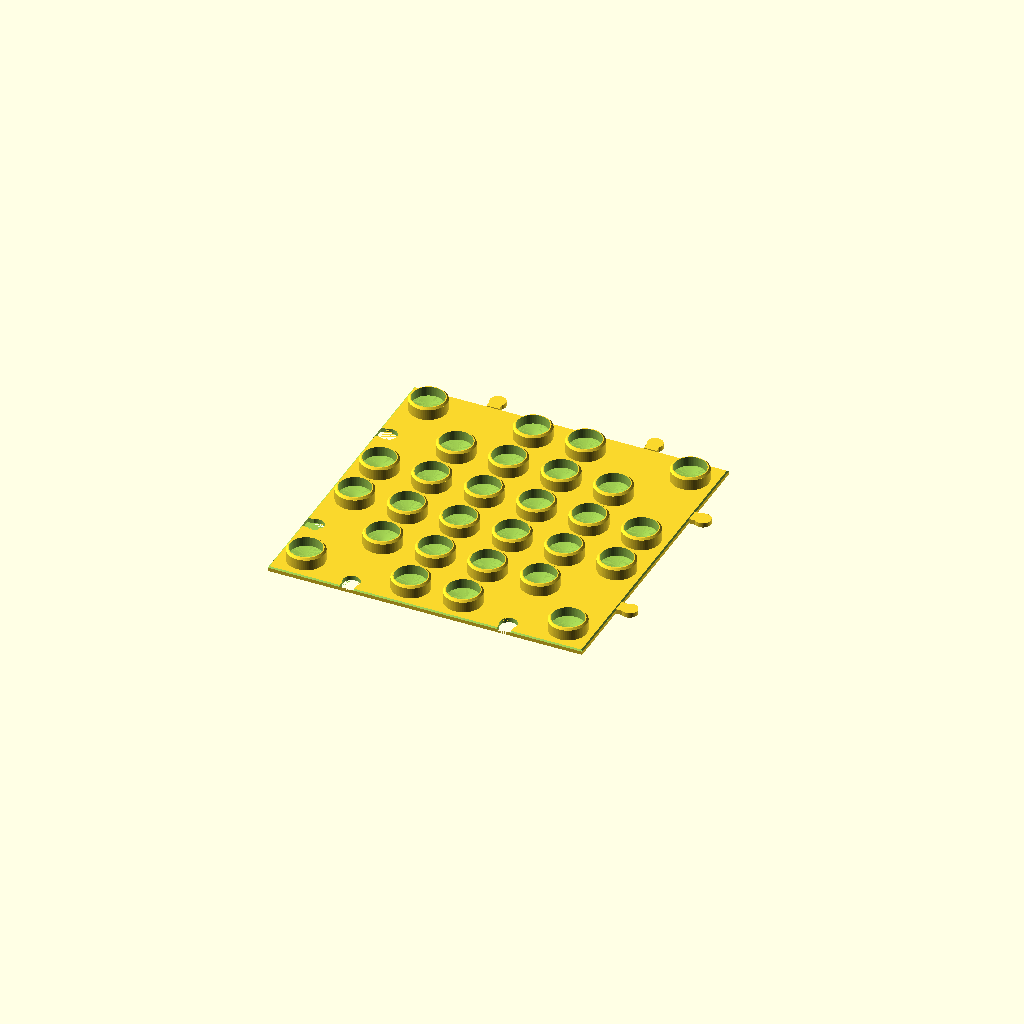
Cell 1: rendered with the file's own defaults.
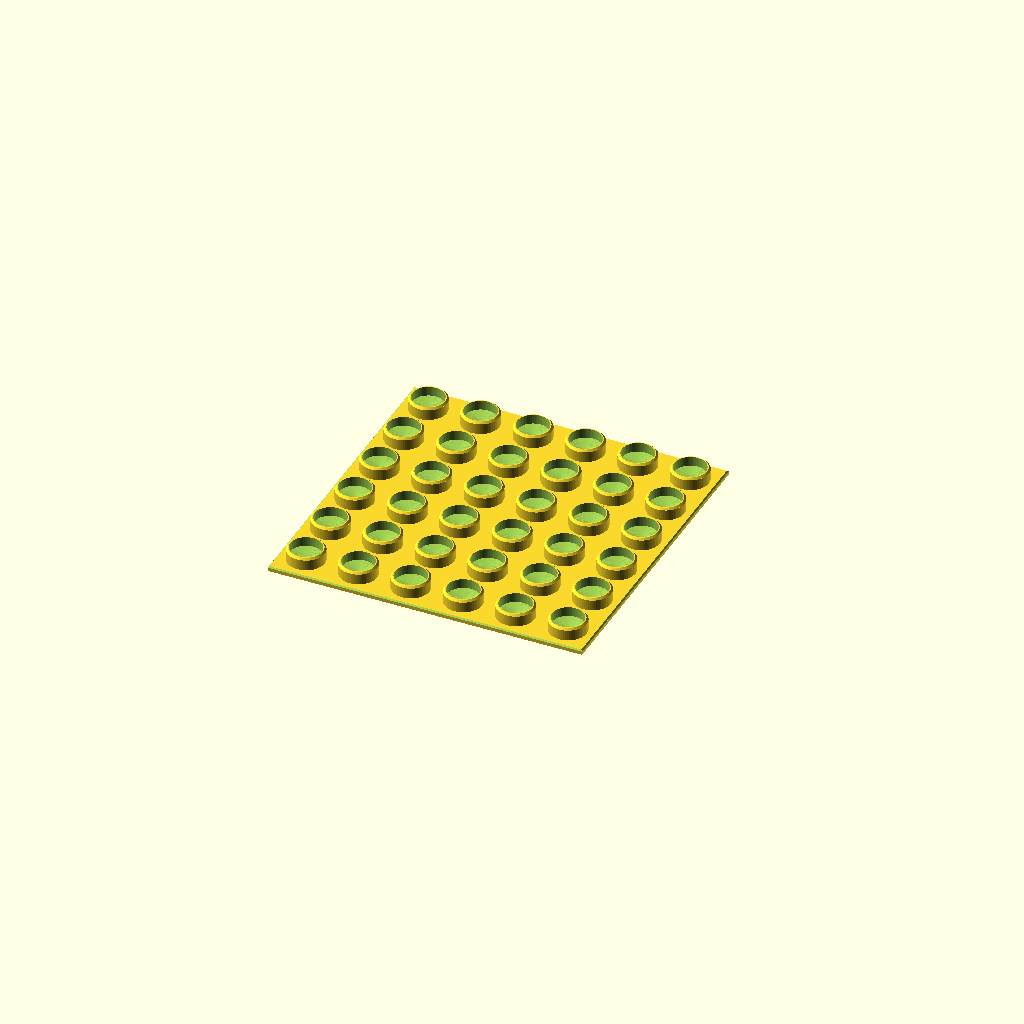
Cell 2 — connectors_on set to false, the other parameters unchanged.
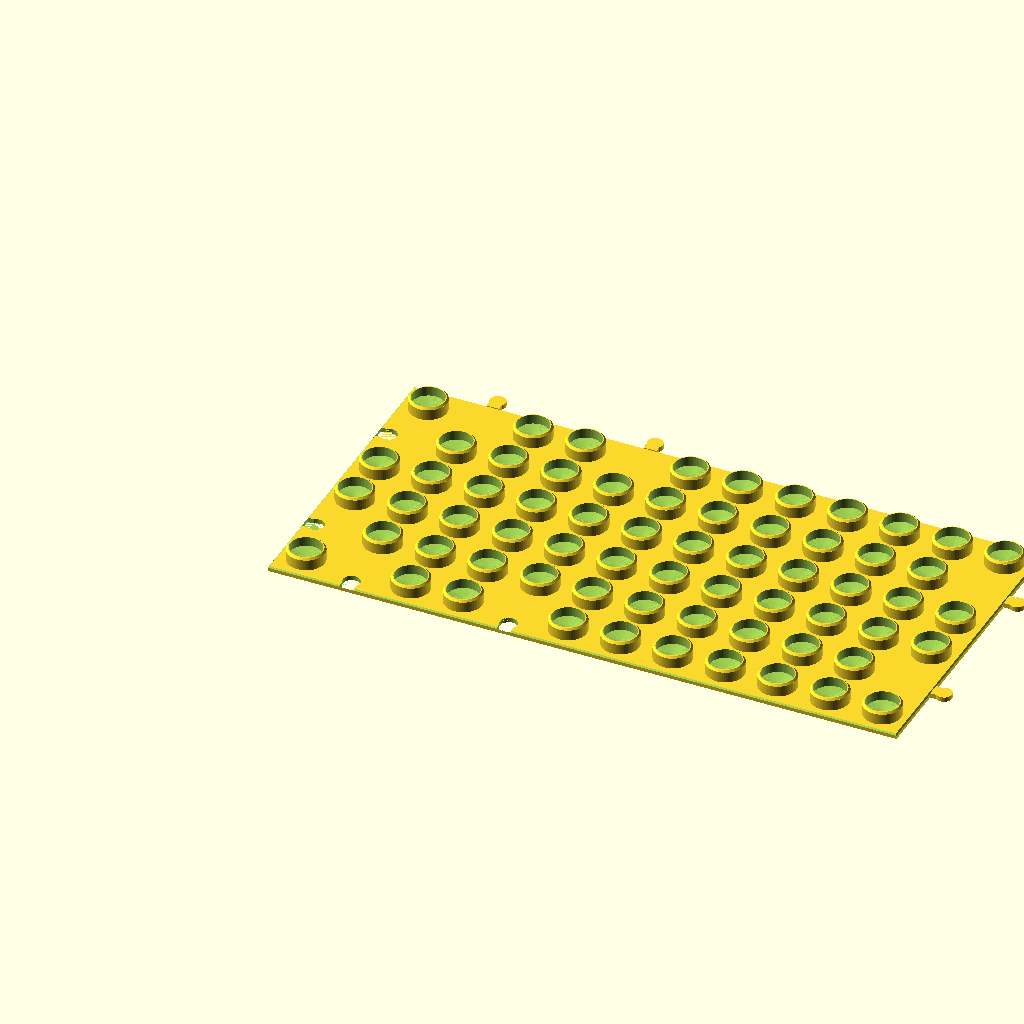
Cell 3 — grid_x set to 12, the other parameters unchanged.
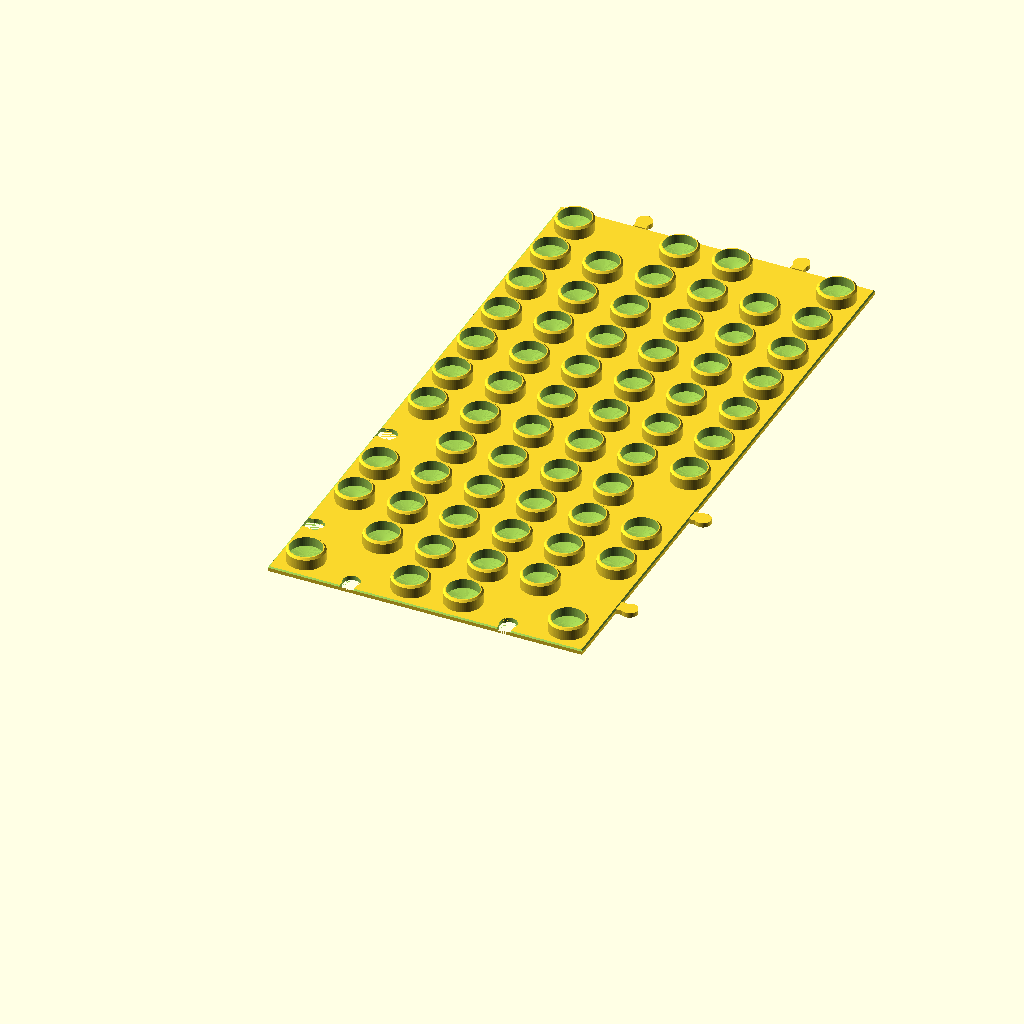
Cell 4 — grid_y set to 12, the other parameters unchanged.
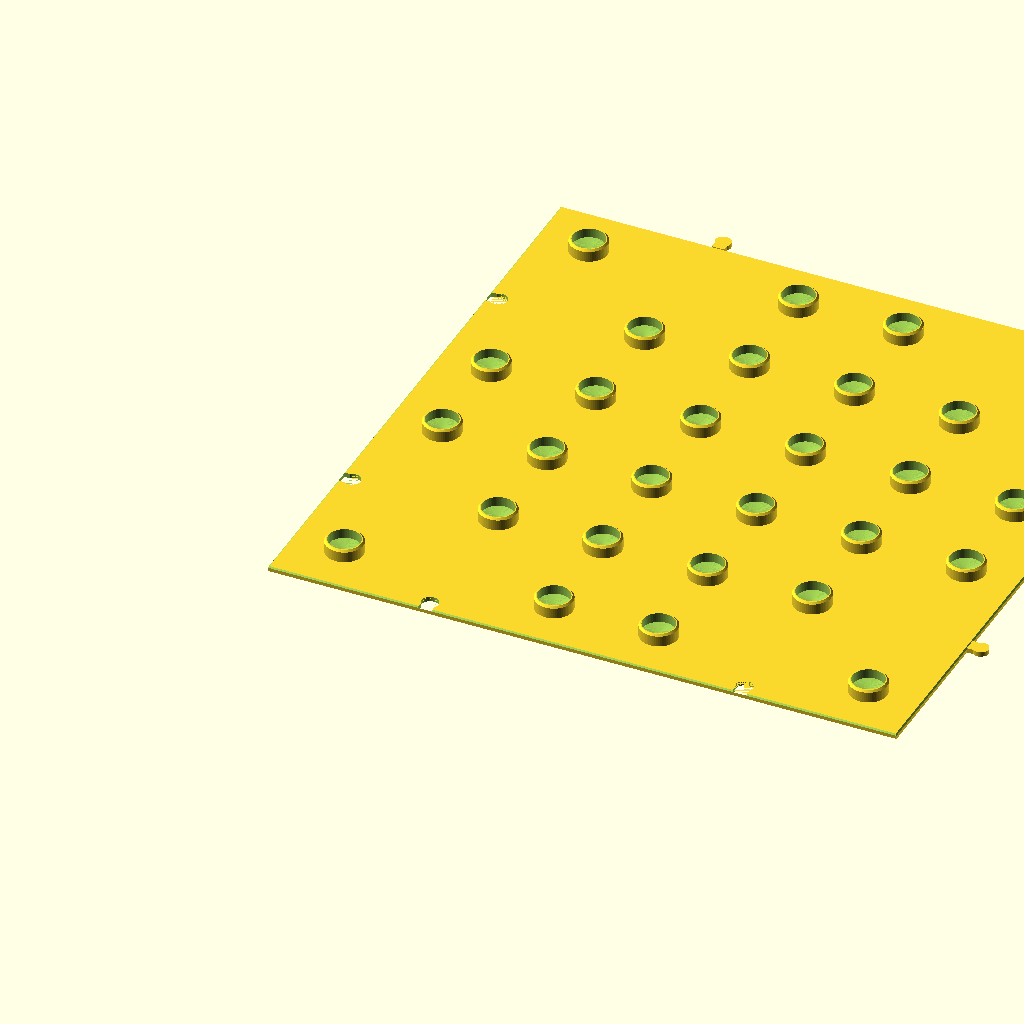
Cell 5: the same model with span_mod = 200.
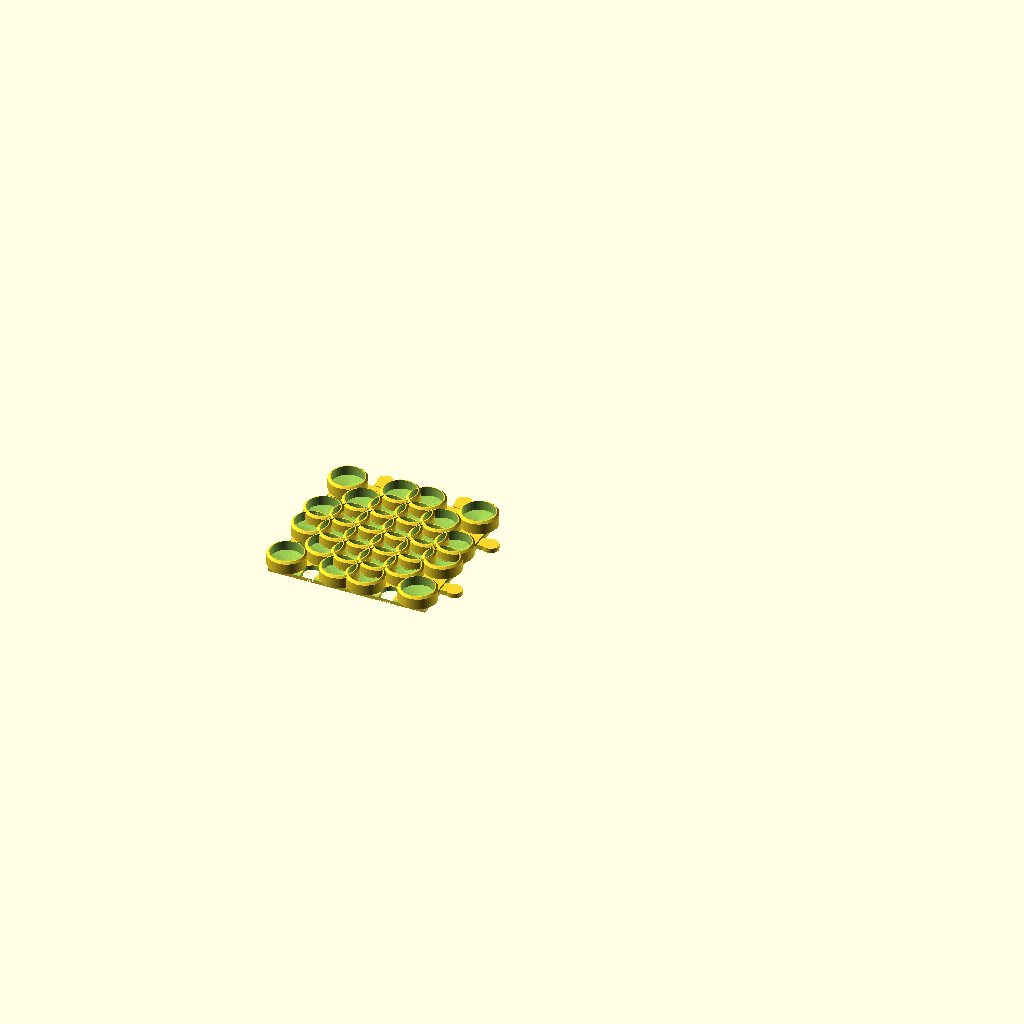
Cell 6: subs_per_span = 6 (everything else at default).
All cells are drawn from one camera (rotation 55°, 0°, 25°, orthographic, colour scheme Cornfield), so only the parameter changes between them.
Source of the model, src/marble_run_baseplate.scad:
// =====================================================================
//  Marble-Run Base Plate  -  parametric, tileable, print-in-place
//  For National Geographic (and most translucent OEM) marble runs
//  Author: generated for Adam
//
//  HOW IT WORKS
//  ------------
//  A flat plate carries a grid of hollow pegs. Each peg is sized to
//  plug INTO the female (open) end of a marble-run tube, the same way
//  the tubes' own male spigots plug into each other. Stand a tube on a
//  peg and it can't tip. Pegs sit on a square grid whose pitch you set
//  to your set's module length, so horizontal pieces span whole grid
//  units. Plates interlock with jigsaw tabs so you can tile a big field.
//
//  >>> YOU MUST CALIBRATE peg_od TO YOUR TUBES <<<
//  Print marble_run_calibration.stl first (PART="calibration"),
//  push a real tube onto each test peg, pick the snuggest, and set
//  peg_od to that number below. Then print the tiles.
// =====================================================================

PART = "tile";          // "tile", "calibration", or "single"

// ---------- GRID ----------
grid_x       = 6;       // pegs across
grid_y       = 6;       // pegs deep
span_mod     = 100;     // measured span/ramp foot-to-foot center-to-center
subs_per_span = 3;      // pegs the span spans (feet land on pegs
                        //     subs_per_span cells apart, with subs-1
                        //     intermediate support pegs sitting under the
                        //     span body). Denser = more column-support
                        //     pegs. Limit: pitch > peg_od (no overlap), so
                        //     subs_per_span < span_mod/peg_od ~= 4.2, i.e.
                        //     max 4 (but 4 leaves only ~1mm gap between
                        //     peg edges - risky to print). 3 is comfy.
pitch        = span_mod / subs_per_span;
                        // == 100/3 = 33.333mm. Grid continuity (pegs at
                        // pitch/2 from every edge) means a span also fits
                        // across a seam: A's last peg sits pitch/2 from
                        // the seam, then N-1 intermediate pegs on B, then
                        // B's N-th peg lands 100mm from A_last.

// ---------- PEG (the bit that plugs into a tube) ----------
peg_od       = 23.7;    // <-- CALIBRATED for user's Bambu + Nat-Geo tubes:
                        //     firm/snug fit. Progression: 25.4 -> 24.0 ->
                        //     23.9 -> 23.8 -> 23.7 as the user dialed in a
                        //     slightly easier on/off.
                        //     Outer dia of peg = female-socket ID of your
                        //     tubes minus a snug clearance.
peg_wall     = 1.8;     // peg wall thickness (hollow peg flexes = grip)
peg_h        = 8;       // how far the peg sticks up
peg_top_cham = 1.2;     // lead-in chamfer at peg tip (easier to seat)
peg_flare_h  = 2.0;     // internal flare at the peg's base: the bore
                        //     tapers from fully closed at the underside up
                        //     to the nominal bore radius over this height,
                        //     then continues straight to the top. The wall
                        //     is thick at the base for strength, and the
                        //     outer stays flat at peg_od so tube feet seat
                        //     flush against the plate (no external lip).

// ---------- BASE ----------
base_th      = 3.0;     // plate thickness
edge_cham    = 0.8;     // top-perimeter chamfer (nicer to handle)

// ---------- TILE-TO-TILE CONNECTORS (jigsaw) ----------
connectors_on   = true;
conn_cells      = [1, 4];  // which edge grid-cells become connectors
                           // (0-indexed). Those edge pegs are omitted to
                           // make room. [1,4] = 2 per edge on a 6-wide,
                           // symmetric and clear of the corners.
tab_reach   = 12;       // how far a tab sticks out
tab_neck_w  = 8;        // neck width
tab_head_d  = 10;       // head diameter (>neck = it catches). Kept only
                        //   modestly larger so tiles PRESS together with
                        //   PLA's natural edge flex instead of needing a
                        //   hard snap that could crack.
tab_tol     = 0.40;     // clearance in the socket. Bigger = looser.
                        //   Too stiff to press together? raise to 0.6.
                        //   Falls apart? lower to 0.25.

// ---------- quality ----------
$fn = 64;

// ================= derived =================
plate_w = grid_x * pitch;   // physical footprint = N*pitch  -> grid stays
plate_d = grid_y * pitch;   // continuous across tiles (border = pitch/2)
eps = 0.01;

// ================= modules =================

// one hollow peg centered at origin, base sitting on z=0
module peg() {
    r  = peg_od/2;
    ri = r - peg_wall;
    // straight outer shaft (no external skirt) + tapered internal bore.
    difference() {
        union() {
            cylinder(h=peg_h - peg_top_cham, r=r);
            translate([0,0,peg_h - peg_top_cham])
                cylinder(h=peg_top_cham, r1=r, r2=r-peg_top_cham);
        }
        // bore: closed at the underside (r=0) tapering out to ri over
        // peg_flare_h -> reinforced base without any outer bump; then
        // straight ri up through and out the top.
        union() {
            cylinder(h=peg_flare_h, r1=0, r2=ri);
            translate([0,0,peg_flare_h - eps])
                cylinder(h=peg_h+1, r=ri);
        }
    }
}

// 2D jigsaw profile, protruding along +Y from the seam line y=0
module jigsaw2d(reach, neck_w, head_d, grow=0) {
    hr = head_d/2 + grow;
    nw = neck_w + 2*grow;
    hull_y = reach - head_d/2;      // head center
    union() {
        // neck
        translate([0,(hull_y)/2])
            square([nw, hull_y + eps], center=true);
        // head
        translate([0, hull_y]) circle(r=hr);
    }
}

// a connector TAB (adds material), seam at y=0, sticks toward +Y
module tab3d() {
    linear_extrude(base_th) jigsaw2d(tab_reach, tab_neck_w, tab_head_d, 0);
}
// a connector SOCKET (removes material), seam at y=0, opens toward -Y
module socket3d() {
    // mirror of the tab, grown by tolerance, pushed a hair past the seam
    translate([0,eps,-eps])
        linear_extrude(base_th+2*eps)
            jigsaw2d(tab_reach, tab_neck_w, tab_head_d, tab_tol);
}

// is edge-cell index k one of the connector cells?
function is_conn(k) = connectors_on &&
    len(search(k, conn_cells)) > 0;

// ================= the tile =================
module tile() {
    difference() {
        union() {
            // ---- base slab with chamfered top perimeter ----
            difference() {
                cube([plate_w, plate_d, base_th]);
                // chamfer top edges
                if (edge_cham > 0)
                    perimeter_chamfer();
            }

            // ---- pegs (skip edge cells that host a connector) ----
            for (i=[0:grid_x-1], j=[0:grid_y-1]) {
                on_left   = (i==0);
                on_right  = (i==grid_x-1);
                on_front  = (j==0);
                on_back   = (j==grid_y-1);
                // omit a peg only if it sits on an edge AND that edge cell
                // (indexed along the edge) is a connector cell
                skip =
                    (on_left   && is_conn(j)) ||
                    (on_right  && is_conn(j)) ||
                    (on_front  && is_conn(i)) ||
                    (on_back   && is_conn(i));
                if (!skip)
                    translate([(i+0.5)*pitch, (j+0.5)*pitch, base_th - eps])
                        peg();
            }

            // ---- connector TABS on +X and +Y edges ----
            if (connectors_on) {
                for (j=[0:grid_y-1]) if (is_conn(j))   // +X (right) edge
                    translate([plate_w, (j+0.5)*pitch, 0])
                        rotate([0,0,-90]) tab3d();
                for (i=[0:grid_x-1]) if (is_conn(i))   // +Y (back) edge
                    translate([(i+0.5)*pitch, plate_d, 0])
                        tab3d();
            }
        }

        // ---- connector SOCKETS on -X and -Y edges ----
        // socket3d() opens toward +Y from y=0, so it must be aimed INTO the
        // plate. On -Y edge that means no rotation; on -X edge rotate -90
        // around Z so +Y -> +X. (Bug: +90/+180 aimed sockets outward and
        // left the edges with tabs but no pockets.)
        if (connectors_on) {
            for (j=[0:grid_y-1]) if (is_conn(j))        // -X (left) edge
                translate([0, (j+0.5)*pitch, 0])
                    rotate([0,0,-90]) socket3d();
            for (i=[0:grid_x-1]) if (is_conn(i))        // -Y (front) edge
                translate([(i+0.5)*pitch, 0, 0])
                    socket3d();
        }
    }
}

module perimeter_chamfer() {
    c = edge_cham;
    // four top edges as triangular prisms subtracted
    translate([0,0,base_th-c]) {
        // along X (front & back)
        for (yy=[0, plate_d])
            translate([-1, yy, 0])
                rotate([45,0,0])
                    cube([plate_w+2, c*1.5, c*1.5]);
        // along Y (left & right)
        for (xx=[0, plate_w])
            translate([xx, -1, 0])
                rotate([0,-45,0])
                    cube([c*1.5, plate_d+2, c*1.5]);
    }
}

// ================= calibration strip =================
// A row of pegs at increasing diameter. Push a real tube onto each,
// find the snuggest, read the number, set peg_od to it.
cal_first = 24.0;
cal_step  = 0.5;
cal_count = 7;      // 24.0 .. 27.0
cal_sp    = 30;     // spacing between test pegs

module calibration() {
    w = (cal_count) * cal_sp;
    d = 42;
    union() {
        difference() {
            cube([w, d, base_th]);
        }
        for (n=[0:cal_count-1]) {
            od = cal_first + n*cal_step;
            translate([(n+0.5)*cal_sp, d*0.62, base_th-eps])
                peg_od_override(od) ;
            // embossed number
            translate([(n+0.5)*cal_sp, d*0.20, base_th])
                linear_extrude(1.0)
                    text(str(od), size=7, halign="center", valign="center",
                         font="Liberation Sans:style=Bold");
        }
    }
}
// helper: draw a peg with a specific OD (mirrors peg())
module peg_od_override(od) {
    r=od/2; ri=r-peg_wall;
    difference(){
        union(){
            cylinder(h=peg_h-peg_top_cham, r=r);
            translate([0,0,peg_h-peg_top_cham])
                cylinder(h=peg_top_cham, r1=r, r2=r-peg_top_cham);
        }
        union(){
            cylinder(h=peg_flare_h, r1=0, r2=ri);
            translate([0,0,peg_flare_h - eps])
                cylinder(h=peg_h+1, r=ri);
        }
    }
}

// ================= single peg on a small square plate =================
// A one-off "post" — same peg geometry as the tile, sitting in the middle
// of a small square base. Useful for propping up a single tube where a
// full tile is overkill (e.g. a lone column foot on the desk).
single_plate_mm = 2.5 * 25.4;   // 2.5 inch square = 63.5mm

module single_peg() {
    difference() {
        union() {
            difference() {
                cube([single_plate_mm, single_plate_mm, base_th]);
                if (edge_cham > 0) {
                    c = edge_cham;
                    translate([0,0,base_th-c]) {
                        for (yy=[0, single_plate_mm])
                            translate([-1, yy, 0]) rotate([45,0,0])
                                cube([single_plate_mm+2, c*1.5, c*1.5]);
                        for (xx=[0, single_plate_mm])
                            translate([xx, -1, 0]) rotate([0,-45,0])
                                cube([c*1.5, single_plate_mm+2, c*1.5]);
                    }
                }
            }
            translate([single_plate_mm/2, single_plate_mm/2, base_th - eps])
                peg();
        }
    }
}

// ================= render =================
if (PART == "tile")             tile();
else if (PART == "calibration") calibration();
else if (PART == "single")      single_peg();
Parameter table extracted from the source (name, type, default, range or options):
PART: string, default "tile"
grid_x: number, default 6
grid_y: number, default 6
span_mod: number, default 100
subs_per_span: number, default 3
peg_od: number, default 23.7
peg_wall: number, default 1.8
peg_h: number, default 8
peg_top_cham: number, default 1.2
peg_flare_h: number, default 2
base_th: number, default 3
edge_cham: number, default 0.8
connectors_on: bool, default true
conn_cells: vector, default [1, 4]
tab_reach: number, default 12
tab_neck_w: number, default 8
tab_head_d: number, default 10
tab_tol: number, default 0.4
eps: number, default 0.01
